Image classification data set "ROI" (Raihan-Moosa/Brain-Tumor-MRI-Classification-ACML- on GitHub). Class labels (4): glioma, meningioma, no tumor, pituitary tumor.

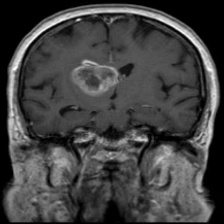
Label: glioma

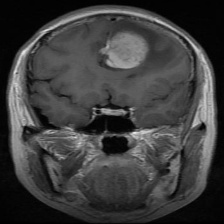
Label: meningioma

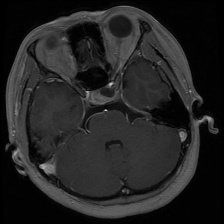
Label: pituitary tumor

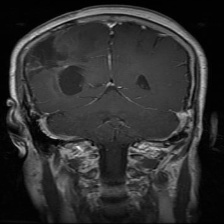
Label: glioma

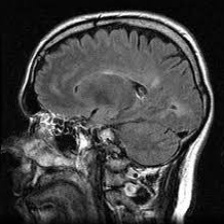
Label: no tumor

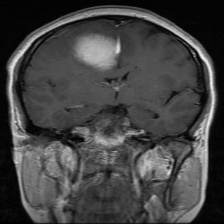
Label: meningioma
